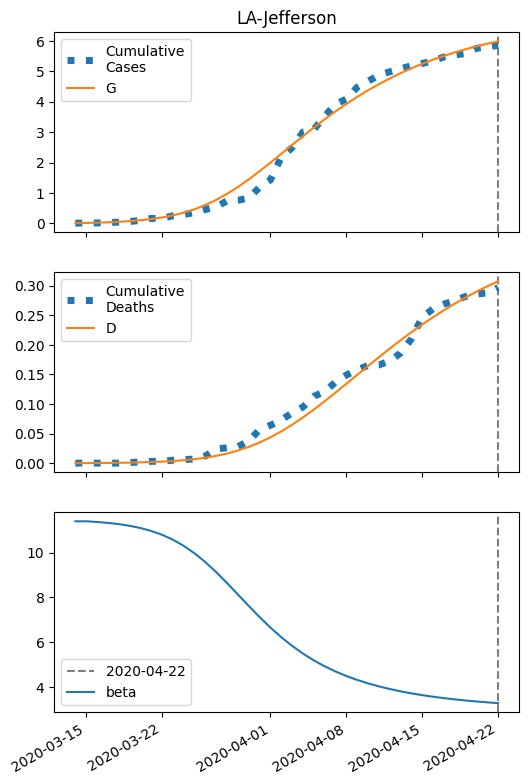

Values plotted in this chart, from the file beside it:
series, 2020-03-14, 2020-03-15, 2020-03-16, 2020-03-17, 2020-03-18, 2020-03-19, 2020-03-20, 2020-03-21, 2020-03-22, 2020-03-23, 2020-03-24, 2020-03-25, 2020-03-26, 2020-03-27, 2020-03-28, 2020-03-29, 2020-03-30, 2020-03-31, 2020-04-01, 2020-04-02, 2020-04-03, 2020-04-04, 2020-04-05
S, 21625, 21618, 21610, 21598, 21582, 21560, 21531, 21491, 21439, 21370, 21281, 21168, 21028, 20860, 20662, 20436, 20186, 19917, 19635, 19345, 19053, 18764, 18482
I, 11.0, 15.13, 20.79, 28.52, 39.04, 53.28, 72.42, 97.9, 131.4, 174.8, 229.9, 298.1, 379.9, 474.9, 580.7, 693.7, 809.1, 921.3, 1025, 1116, 1192, 1250, 1289
IH, 0.4426, 0.5754, 0.7815, 1.071, 1.469, 2.012, 2.747, 3.738, 5.06, 6.806, 9.076, 11.97, 15.58, 19.96, 25.09, 30.89, 37.18, 43.71, 50.18, 56.3, 61.81, 66.5, 70.23
IN, 1.69, 3.086, 4.874, 7.221, 10.35, 14.54, 20.2, 27.81, 38.01, 51.58, 69.47, 92.69, 122.4, 159.4, 204.6, 258.2, 319.8, 388.5, 462.4, 539.4, 617, 692.7, 764.1
D, 0.01, 0.09852, 0.2136, 0.3699, 0.5841, 0.8779, 1.28, 1.83, 2.577, 3.589, 4.951, 6.766, 9.16, 12.28, 16.27, 21.29, 27.47, 34.9, 43.64, 53.68, 64.94, 77.3, 90.6
R, 0.0, 0.5158, 1.341, 2.581, 4.374, 6.911, 10.45, 15.34, 22.06, 31.21, 43.6, 60.23, 82.37, 111.5, 149.2, 197.4, 257.8, 332.1, 421.7, 527.3, 649.4, 787.8, 941.7
G, 11.0, 17.27, 25.86, 37.62, 53.67, 75.48, 105, 144.5, 197, 265.9, 354.8, 467.6, 607.2, 775.8, 973.8, 1199, 1449, 1718, 2001, 2291, 2583, 2872, 3154
H, 10812, 10812, 10812, 10812, 10812, 10812, 10812, 10812, 10812, 10812, 10812, 10812, 10812, 10812, 10812, 10812, 10812, 10812, 10812, 10812, 10812, 10812, 10812
beta, 11.39, 11.39, 11.36, 11.32, 11.27, 11.19, 11.09, 10.96, 10.79, 10.57, 10.3, 9.966, 9.573, 9.127, 8.642, 8.133, 7.622, 7.126, 6.66, 6.231, 5.845, 5.502, 5.2
